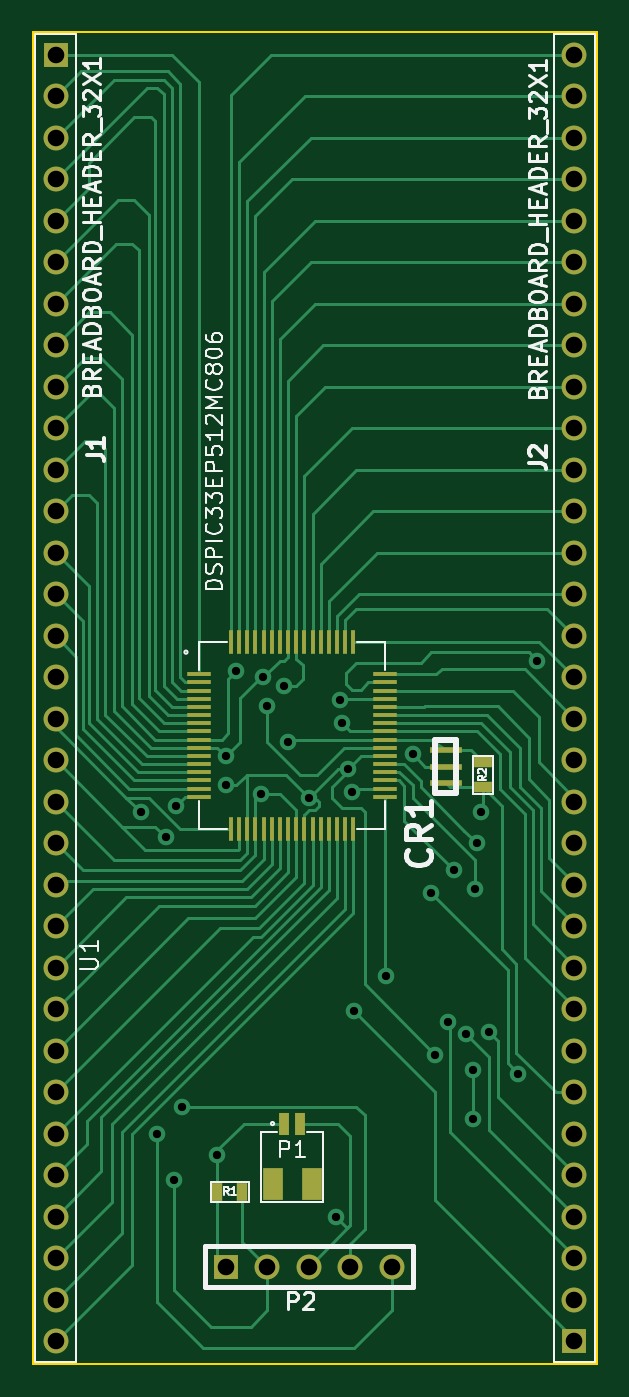
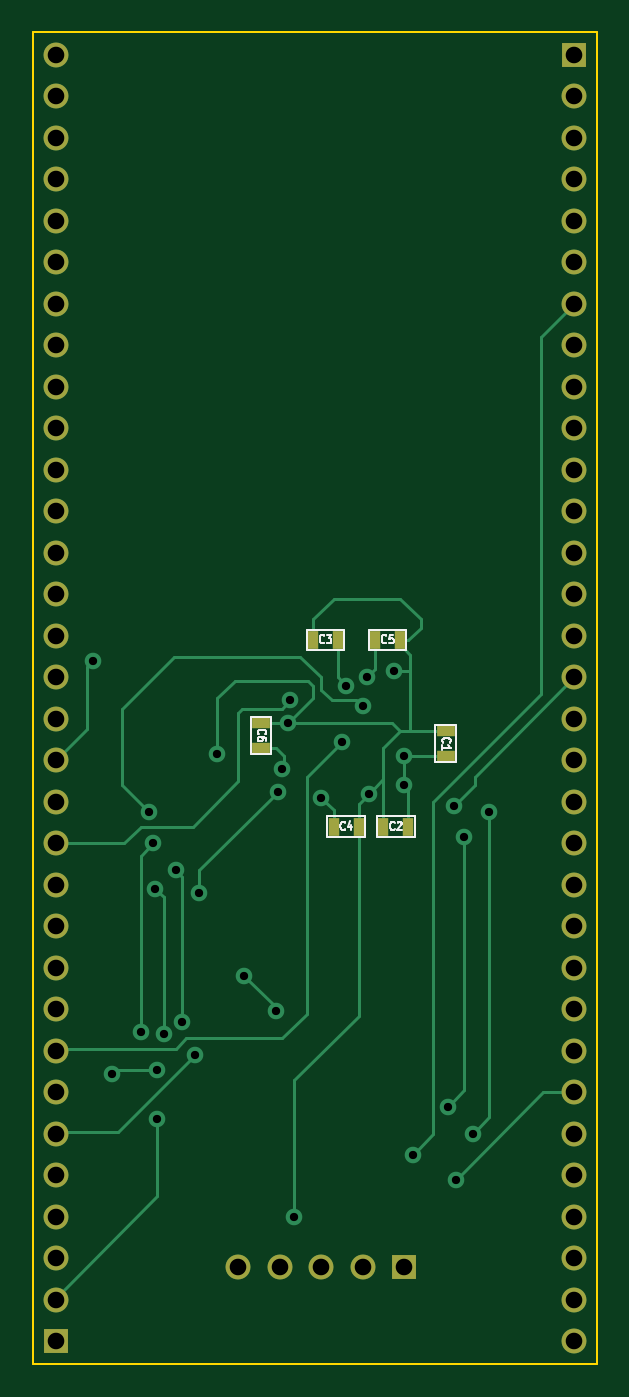
Circuit board: 10 layer files. Board 34.5 x 81.5 mm.
- bottom_copper: DsPIC Breakout-B_Cu.gbl (6385 bytes)
- bottom_mask: DsPIC Breakout-B_Mask.gbs (1856 bytes)
- paste: DsPIC Breakout-B_Paste.gbp (539 bytes)
- bottom_silk: DsPIC Breakout-B_SilkS.gbo (4238 bytes)
- outline: DsPIC Breakout-Edge_Cuts.gbr (450 bytes)
- top_copper: DsPIC Breakout-F_Cu.gtl (17906 bytes)
- top_mask: DsPIC Breakout-F_Mask.gts (3179 bytes)
- paste: DsPIC Breakout-F_Paste.gtp (526 bytes)
- top_silk: DsPIC Breakout-F_SilkS.gto (17044 bytes)
- drill: DsPIC Breakout.drl (1565 bytes)

=== bottom_copper: DsPIC Breakout-B_Cu.gbl (6385 bytes, source omitted) ===
=== bottom_mask: DsPIC Breakout-B_Mask.gbs ===
G04 (created by PCBNEW (2013-05-31 BZR 4019)-stable) date 7/10/2013 3:54:15 PM*
%MOIN*%
G04 Gerber Fmt 3.4, Leading zero omitted, Abs format*
%FSLAX34Y34*%
G01*
G70*
G90*
G04 APERTURE LIST*
%ADD10C,0.00590551*%
%ADD11R,0.025X0.045*%
%ADD12R,0.045X0.025*%
%ADD13R,0.06X0.06*%
%ADD14C,0.06*%
G04 APERTURE END LIST*
G54D10*
G54D11*
X26900Y-20150D03*
X26300Y-20150D03*
X24600Y-24650D03*
X25200Y-24650D03*
G54D12*
X23700Y-22350D03*
X23700Y-22950D03*
G54D11*
X25800Y-24650D03*
X26400Y-24650D03*
X24800Y-20150D03*
X25400Y-20150D03*
G54D12*
X28150Y-22750D03*
X28150Y-22150D03*
G54D13*
X24700Y-35250D03*
G54D14*
X25700Y-35250D03*
X26700Y-35250D03*
X27700Y-35250D03*
X28700Y-35250D03*
X20600Y-22050D03*
X20600Y-30050D03*
X20600Y-28050D03*
X20600Y-26050D03*
X20600Y-24050D03*
X20600Y-37050D03*
X20600Y-35050D03*
X20600Y-33050D03*
X20600Y-31050D03*
X20600Y-29050D03*
X20600Y-36050D03*
X20600Y-27050D03*
X20600Y-34050D03*
X20600Y-25050D03*
X20600Y-32050D03*
X20600Y-23050D03*
G54D13*
X20600Y-6050D03*
G54D14*
X20600Y-7050D03*
X20600Y-16050D03*
X20600Y-9050D03*
X20600Y-18050D03*
X20600Y-11050D03*
X20600Y-20050D03*
X20600Y-13050D03*
X20600Y-15050D03*
X20600Y-17050D03*
X20600Y-19050D03*
X20600Y-21050D03*
X20600Y-8050D03*
X20600Y-10050D03*
X20600Y-12050D03*
X20600Y-14050D03*
G54D13*
X33100Y-37050D03*
G54D14*
X33100Y-36050D03*
X33100Y-27050D03*
X33100Y-34050D03*
X33100Y-25050D03*
X33100Y-32050D03*
X33100Y-23050D03*
X33100Y-30050D03*
X33100Y-21050D03*
X33100Y-28050D03*
X33100Y-19050D03*
X33100Y-26050D03*
X33100Y-17050D03*
X33100Y-24050D03*
X33100Y-15050D03*
X33100Y-22050D03*
X33100Y-13050D03*
X33100Y-20050D03*
X33100Y-11050D03*
X33100Y-18050D03*
X33100Y-9050D03*
X33100Y-16050D03*
X33100Y-7050D03*
X33100Y-14050D03*
X33100Y-12050D03*
X33100Y-10050D03*
X33100Y-6050D03*
X33100Y-35050D03*
X33100Y-33050D03*
X33100Y-31050D03*
X33100Y-29050D03*
X33100Y-8050D03*
M02*

=== paste: DsPIC Breakout-B_Paste.gbp ===
G04 (created by PCBNEW (2013-05-31 BZR 4019)-stable) date 7/10/2013 3:54:15 PM*
%MOIN*%
G04 Gerber Fmt 3.4, Leading zero omitted, Abs format*
%FSLAX34Y34*%
G01*
G70*
G90*
G04 APERTURE LIST*
%ADD10C,0.00590551*%
%ADD11R,0.025X0.045*%
%ADD12R,0.045X0.025*%
G04 APERTURE END LIST*
G54D10*
G54D11*
X26900Y-20150D03*
X26300Y-20150D03*
X24600Y-24650D03*
X25200Y-24650D03*
G54D12*
X23700Y-22350D03*
X23700Y-22950D03*
G54D11*
X25800Y-24650D03*
X26400Y-24650D03*
X24800Y-20150D03*
X25400Y-20150D03*
G54D12*
X28150Y-22750D03*
X28150Y-22150D03*
M02*

=== bottom_silk: DsPIC Breakout-B_SilkS.gbo ===
G04 (created by PCBNEW (2013-05-31 BZR 4019)-stable) date 7/10/2013 3:54:15 PM*
%MOIN*%
G04 Gerber Fmt 3.4, Leading zero omitted, Abs format*
%FSLAX34Y34*%
G01*
G70*
G90*
G04 APERTURE LIST*
%ADD10C,0.00590551*%
%ADD11C,0.005*%
%ADD12C,0.0045*%
G04 APERTURE END LIST*
G54D10*
G54D11*
X27050Y-19900D02*
X26150Y-19900D01*
X26150Y-19900D02*
X26150Y-20400D01*
X26150Y-20400D02*
X27050Y-20400D01*
X27050Y-20400D02*
X27050Y-19900D01*
X24450Y-24900D02*
X25350Y-24900D01*
X25350Y-24900D02*
X25350Y-24400D01*
X25350Y-24400D02*
X24450Y-24400D01*
X24450Y-24400D02*
X24450Y-24900D01*
X23450Y-22200D02*
X23450Y-23100D01*
X23450Y-23100D02*
X23950Y-23100D01*
X23950Y-23100D02*
X23950Y-22200D01*
X23950Y-22200D02*
X23450Y-22200D01*
X25650Y-24900D02*
X26550Y-24900D01*
X26550Y-24900D02*
X26550Y-24400D01*
X26550Y-24400D02*
X25650Y-24400D01*
X25650Y-24400D02*
X25650Y-24900D01*
X24650Y-20400D02*
X25550Y-20400D01*
X25550Y-20400D02*
X25550Y-19900D01*
X25550Y-19900D02*
X24650Y-19900D01*
X24650Y-19900D02*
X24650Y-20400D01*
X28400Y-22900D02*
X28400Y-22000D01*
X28400Y-22000D02*
X27900Y-22000D01*
X27900Y-22000D02*
X27900Y-22900D01*
X27900Y-22900D02*
X28400Y-22900D01*
G54D12*
X26630Y-20211D02*
X26638Y-20221D01*
X26664Y-20230D01*
X26681Y-20230D01*
X26707Y-20221D01*
X26724Y-20202D01*
X26732Y-20183D01*
X26741Y-20145D01*
X26741Y-20116D01*
X26732Y-20078D01*
X26724Y-20059D01*
X26707Y-20040D01*
X26681Y-20030D01*
X26664Y-20030D01*
X26638Y-20040D01*
X26630Y-20050D01*
X26570Y-20030D02*
X26458Y-20030D01*
X26518Y-20107D01*
X26492Y-20107D01*
X26475Y-20116D01*
X26467Y-20126D01*
X26458Y-20145D01*
X26458Y-20192D01*
X26467Y-20211D01*
X26475Y-20221D01*
X26492Y-20230D01*
X26544Y-20230D01*
X26561Y-20221D01*
X26570Y-20211D01*
X24930Y-24711D02*
X24938Y-24721D01*
X24964Y-24730D01*
X24981Y-24730D01*
X25007Y-24721D01*
X25024Y-24702D01*
X25032Y-24683D01*
X25041Y-24645D01*
X25041Y-24616D01*
X25032Y-24578D01*
X25024Y-24559D01*
X25007Y-24540D01*
X24981Y-24530D01*
X24964Y-24530D01*
X24938Y-24540D01*
X24930Y-24550D01*
X24861Y-24550D02*
X24852Y-24540D01*
X24835Y-24530D01*
X24792Y-24530D01*
X24775Y-24540D01*
X24767Y-24550D01*
X24758Y-24569D01*
X24758Y-24588D01*
X24767Y-24616D01*
X24870Y-24730D01*
X24758Y-24730D01*
X23761Y-22620D02*
X23771Y-22611D01*
X23780Y-22585D01*
X23780Y-22568D01*
X23771Y-22542D01*
X23752Y-22525D01*
X23733Y-22517D01*
X23695Y-22508D01*
X23666Y-22508D01*
X23628Y-22517D01*
X23609Y-22525D01*
X23590Y-22542D01*
X23580Y-22568D01*
X23580Y-22585D01*
X23590Y-22611D01*
X23600Y-22620D01*
X23780Y-22791D02*
X23780Y-22688D01*
X23780Y-22740D02*
X23580Y-22740D01*
X23609Y-22722D01*
X23628Y-22705D01*
X23638Y-22688D01*
X26130Y-24711D02*
X26138Y-24721D01*
X26164Y-24730D01*
X26181Y-24730D01*
X26207Y-24721D01*
X26224Y-24702D01*
X26232Y-24683D01*
X26241Y-24645D01*
X26241Y-24616D01*
X26232Y-24578D01*
X26224Y-24559D01*
X26207Y-24540D01*
X26181Y-24530D01*
X26164Y-24530D01*
X26138Y-24540D01*
X26130Y-24550D01*
X25975Y-24597D02*
X25975Y-24730D01*
X26018Y-24521D02*
X26061Y-24664D01*
X25950Y-24664D01*
X25130Y-20211D02*
X25138Y-20221D01*
X25164Y-20230D01*
X25181Y-20230D01*
X25207Y-20221D01*
X25224Y-20202D01*
X25232Y-20183D01*
X25241Y-20145D01*
X25241Y-20116D01*
X25232Y-20078D01*
X25224Y-20059D01*
X25207Y-20040D01*
X25181Y-20030D01*
X25164Y-20030D01*
X25138Y-20040D01*
X25130Y-20050D01*
X24967Y-20030D02*
X25052Y-20030D01*
X25061Y-20126D01*
X25052Y-20116D01*
X25035Y-20107D01*
X24992Y-20107D01*
X24975Y-20116D01*
X24967Y-20126D01*
X24958Y-20145D01*
X24958Y-20192D01*
X24967Y-20211D01*
X24975Y-20221D01*
X24992Y-20230D01*
X25035Y-20230D01*
X25052Y-20221D01*
X25061Y-20211D01*
X28211Y-22420D02*
X28221Y-22411D01*
X28230Y-22385D01*
X28230Y-22368D01*
X28221Y-22342D01*
X28202Y-22325D01*
X28183Y-22317D01*
X28145Y-22308D01*
X28116Y-22308D01*
X28078Y-22317D01*
X28059Y-22325D01*
X28040Y-22342D01*
X28030Y-22368D01*
X28030Y-22385D01*
X28040Y-22411D01*
X28050Y-22420D01*
X28030Y-22574D02*
X28030Y-22540D01*
X28040Y-22522D01*
X28050Y-22514D01*
X28078Y-22497D01*
X28116Y-22488D01*
X28192Y-22488D01*
X28211Y-22497D01*
X28221Y-22505D01*
X28230Y-22522D01*
X28230Y-22557D01*
X28221Y-22574D01*
X28211Y-22582D01*
X28192Y-22591D01*
X28145Y-22591D01*
X28126Y-22582D01*
X28116Y-22574D01*
X28107Y-22557D01*
X28107Y-22522D01*
X28116Y-22505D01*
X28126Y-22497D01*
X28145Y-22488D01*
M02*

=== outline: DsPIC Breakout-Edge_Cuts.gbr ===
G04 (created by PCBNEW (2013-05-31 BZR 4019)-stable) date 7/10/2013 3:54:15 PM*
%MOIN*%
G04 Gerber Fmt 3.4, Leading zero omitted, Abs format*
%FSLAX34Y34*%
G01*
G70*
G90*
G04 APERTURE LIST*
%ADD10C,0.00590551*%
%ADD11C,0.00393701*%
G04 APERTURE END LIST*
G54D10*
G54D11*
X33450Y-5500D02*
X33650Y-5500D01*
X20050Y-37600D02*
X20050Y-5500D01*
X33650Y-37600D02*
X20050Y-37600D01*
X33650Y-5500D02*
X33650Y-37600D01*
X20050Y-5500D02*
X33450Y-5500D01*
M02*

=== top_copper: DsPIC Breakout-F_Cu.gtl (17906 bytes, source omitted) ===
=== top_mask: DsPIC Breakout-F_Mask.gts ===
G04 (created by PCBNEW (2013-05-31 BZR 4019)-stable) date 7/10/2013 3:54:15 PM*
%MOIN*%
G04 Gerber Fmt 3.4, Leading zero omitted, Abs format*
%FSLAX34Y34*%
G01*
G70*
G90*
G04 APERTURE LIST*
%ADD10C,0.00590551*%
%ADD11R,0.0590551X0.011811*%
%ADD12R,0.011811X0.0590551*%
%ADD13R,0.025X0.045*%
%ADD14R,0.045X0.025*%
%ADD15R,0.06X0.06*%
%ADD16C,0.06*%
%ADD17R,0.023622X0.0531496*%
%ADD18R,0.0472441X0.0787402*%
%ADD19R,0.0787X0.0157*%
G04 APERTURE END LIST*
G54D10*
G54D11*
X24055Y-20973D03*
X24055Y-21170D03*
X24055Y-21367D03*
X24055Y-21564D03*
X24055Y-21761D03*
X24055Y-21957D03*
X24055Y-22154D03*
X24055Y-22351D03*
X24055Y-22548D03*
X24055Y-22745D03*
X24055Y-22942D03*
X24055Y-23138D03*
X24055Y-23335D03*
X24055Y-23532D03*
X24055Y-23729D03*
X24055Y-23926D03*
G54D12*
X24823Y-24694D03*
X25020Y-24694D03*
X25217Y-24694D03*
X25414Y-24694D03*
X25611Y-24694D03*
X25807Y-24694D03*
X26004Y-24694D03*
X26201Y-24694D03*
X26398Y-24694D03*
X26595Y-24694D03*
X26792Y-24694D03*
X26988Y-24694D03*
X27185Y-24694D03*
X27382Y-24694D03*
X27579Y-24694D03*
X27776Y-24694D03*
G54D11*
X28544Y-23926D03*
X28544Y-23729D03*
X28544Y-23532D03*
X28544Y-23335D03*
X28544Y-23138D03*
X28544Y-22942D03*
X28544Y-22745D03*
X28544Y-22548D03*
X28544Y-22351D03*
X28544Y-22154D03*
X28544Y-21957D03*
X28544Y-21761D03*
X28544Y-21564D03*
X28544Y-21367D03*
X28544Y-21170D03*
X28544Y-20973D03*
G54D12*
X27776Y-20205D03*
X27579Y-20205D03*
X27382Y-20205D03*
X27185Y-20205D03*
X26988Y-20205D03*
X26792Y-20205D03*
X26595Y-20205D03*
X26398Y-20205D03*
X26201Y-20205D03*
X26004Y-20205D03*
X25807Y-20205D03*
X25611Y-20205D03*
X25414Y-20205D03*
X25217Y-20205D03*
X25020Y-20205D03*
X24823Y-20205D03*
G54D13*
X25100Y-33450D03*
X24500Y-33450D03*
G54D14*
X30900Y-23700D03*
X30900Y-23100D03*
G54D15*
X24700Y-35250D03*
G54D16*
X25700Y-35250D03*
X26700Y-35250D03*
X27700Y-35250D03*
X28700Y-35250D03*
G54D17*
X26103Y-31801D03*
X26496Y-31801D03*
G54D18*
X26772Y-33258D03*
X25827Y-33258D03*
G54D19*
X30000Y-23594D03*
X30000Y-23200D03*
X30000Y-22806D03*
G54D16*
X20600Y-22050D03*
X20600Y-30050D03*
X20600Y-28050D03*
X20600Y-26050D03*
X20600Y-24050D03*
X20600Y-37050D03*
X20600Y-35050D03*
X20600Y-33050D03*
X20600Y-31050D03*
X20600Y-29050D03*
X20600Y-36050D03*
X20600Y-27050D03*
X20600Y-34050D03*
X20600Y-25050D03*
X20600Y-32050D03*
X20600Y-23050D03*
G54D15*
X20600Y-6050D03*
G54D16*
X20600Y-7050D03*
X20600Y-16050D03*
X20600Y-9050D03*
X20600Y-18050D03*
X20600Y-11050D03*
X20600Y-20050D03*
X20600Y-13050D03*
X20600Y-15050D03*
X20600Y-17050D03*
X20600Y-19050D03*
X20600Y-21050D03*
X20600Y-8050D03*
X20600Y-10050D03*
X20600Y-12050D03*
X20600Y-14050D03*
G54D15*
X33100Y-37050D03*
G54D16*
X33100Y-36050D03*
X33100Y-27050D03*
X33100Y-34050D03*
X33100Y-25050D03*
X33100Y-32050D03*
X33100Y-23050D03*
X33100Y-30050D03*
X33100Y-21050D03*
X33100Y-28050D03*
X33100Y-19050D03*
X33100Y-26050D03*
X33100Y-17050D03*
X33100Y-24050D03*
X33100Y-15050D03*
X33100Y-22050D03*
X33100Y-13050D03*
X33100Y-20050D03*
X33100Y-11050D03*
X33100Y-18050D03*
X33100Y-9050D03*
X33100Y-16050D03*
X33100Y-7050D03*
X33100Y-14050D03*
X33100Y-12050D03*
X33100Y-10050D03*
X33100Y-6050D03*
X33100Y-35050D03*
X33100Y-33050D03*
X33100Y-31050D03*
X33100Y-29050D03*
X33100Y-8050D03*
M02*

=== paste: DsPIC Breakout-F_Paste.gtp ===
G04 (created by PCBNEW (2013-05-31 BZR 4019)-stable) date 7/10/2013 3:54:15 PM*
%MOIN*%
G04 Gerber Fmt 3.4, Leading zero omitted, Abs format*
%FSLAX34Y34*%
G01*
G70*
G90*
G04 APERTURE LIST*
%ADD10C,0.00590551*%
%ADD11R,0.025X0.045*%
%ADD12R,0.045X0.025*%
%ADD13R,0.023622X0.0531496*%
%ADD14R,0.0472441X0.0787402*%
G04 APERTURE END LIST*
G54D10*
G54D11*
X25100Y-33450D03*
X24500Y-33450D03*
G54D12*
X30900Y-23700D03*
X30900Y-23100D03*
G54D13*
X26103Y-31801D03*
X26496Y-31801D03*
G54D14*
X26772Y-33258D03*
X25827Y-33258D03*
M02*

=== top_silk: DsPIC Breakout-F_SilkS.gto (17044 bytes, source omitted) ===
=== drill: DsPIC Breakout.drl ===
M48
;DRILL file {Pcbnew (2013-05-31 BZR 4019)-stable} date 7/10/2013 3:54:34 PM
;FORMAT={-:-/ absolute / inch / decimal}
FMAT,2
INCH,TZ
T1C0.020
T2C0.040
%
G90
G05
M72
T1
X2.265Y-2.43
X2.305Y-3.205
X2.325Y-2.49
X2.345Y-3.315
X2.35Y-2.415
X2.365Y-3.14
X2.45Y-3.255
X2.47Y-2.295
X2.47Y-2.365
X2.495Y-2.09
X2.555Y-2.385
X2.56Y-2.105
X2.57Y-2.175
X2.61Y-2.125
X2.62Y-2.26
X2.67Y-2.395
X2.735Y-3.405
X2.745Y-2.16
X2.75Y-2.215
X2.765Y-2.325
X2.775Y-2.38
X2.78Y-2.91
X2.855Y-2.825
X2.92Y-2.29
X2.965Y-2.625
X2.975Y-3.015
X3.005Y-2.935
X3.02Y-2.57
X3.05Y-2.965
X3.065Y-3.05
X3.065Y-3.17
X3.07Y-2.615
X3.075Y-2.505
X3.085Y-2.43
X3.105Y-2.96
X3.175Y-3.06
X3.22Y-2.065
T2
X2.06Y-0.605
X2.06Y-0.705
X2.06Y-0.805
X2.06Y-0.905
X2.06Y-1.005
X2.06Y-1.105
X2.06Y-1.205
X2.06Y-1.305
X2.06Y-1.405
X2.06Y-1.505
X2.06Y-1.605
X2.06Y-1.705
X2.06Y-1.805
X2.06Y-1.905
X2.06Y-2.005
X2.06Y-2.105
X2.06Y-2.205
X2.06Y-2.305
X2.06Y-2.405
X2.06Y-2.505
X2.06Y-2.605
X2.06Y-2.705
X2.06Y-2.805
X2.06Y-2.905
X2.06Y-3.005
X2.06Y-3.105
X2.06Y-3.205
X2.06Y-3.305
X2.06Y-3.405
X2.06Y-3.505
X2.06Y-3.605
X2.06Y-3.705
X2.47Y-3.525
X2.57Y-3.525
X2.67Y-3.525
X2.77Y-3.525
X2.87Y-3.525
X3.31Y-0.605
X3.31Y-0.705
X3.31Y-0.805
X3.31Y-0.905
X3.31Y-1.005
X3.31Y-1.105
X3.31Y-1.205
X3.31Y-1.305
X3.31Y-1.405
X3.31Y-1.505
X3.31Y-1.605
X3.31Y-1.705
X3.31Y-1.805
X3.31Y-1.905
X3.31Y-2.005
X3.31Y-2.105
X3.31Y-2.205
X3.31Y-2.305
X3.31Y-2.405
X3.31Y-2.505
X3.31Y-2.605
X3.31Y-2.705
X3.31Y-2.805
X3.31Y-2.905
X3.31Y-3.005
X3.31Y-3.105
X3.31Y-3.205
X3.31Y-3.305
X3.31Y-3.405
X3.31Y-3.505
X3.31Y-3.605
X3.31Y-3.705
T0
M30

